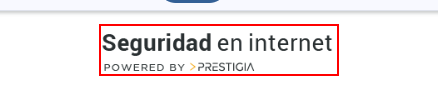
Task: Robotic Enterprise Framework
Workflow: ActiveStandbyPrestigia

Step 1: find the image (chrome.exe)
